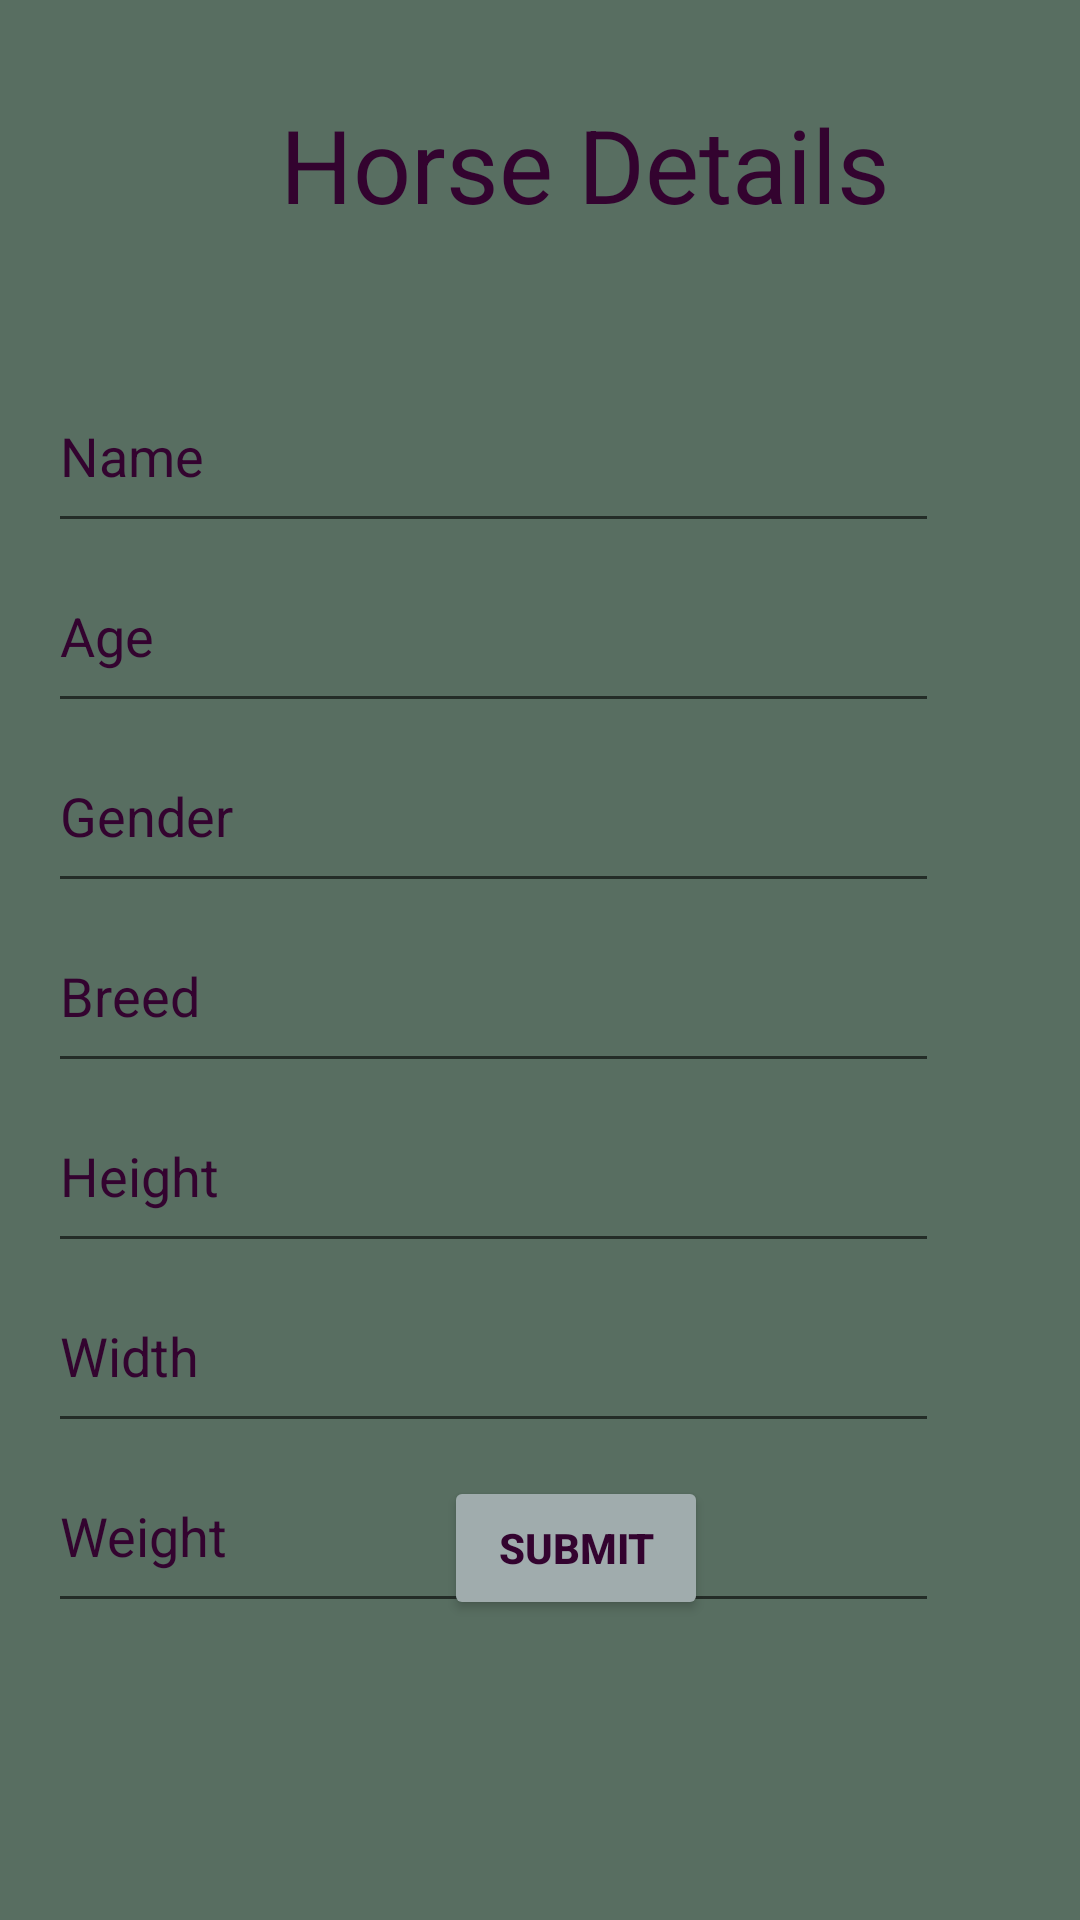

Write the Android layout XML for this screen, with the resource values it uses.
<!-- AndroidManifest.xml: application theme Theme.HorseAppTest -->
<!-- res/layout/horse_details.xml -->
<?xml version="1.0" encoding="utf-8"?>
<androidx.constraintlayout.widget.ConstraintLayout xmlns:android="http://schemas.android.com/apk/res/android"
    xmlns:app="http://schemas.android.com/apk/res-auto"
    xmlns:tools="http://schemas.android.com/tools"
    android:layout_width="match_parent"
    android:layout_height="match_parent"
    android:background="#586E61"
    android:backgroundTint="#586E61">

    <EditText
        android:id="@+id/editText"
        android:layout_width="297dp"
        android:layout_height="61dp"
        android:layout_marginStart="16dp"
        android:layout_marginTop="120dp"
        android:hint="Name"
        android:textColorHint="#33032F"
        android:textColor="#33032F"
        app:layout_constraintStart_toStartOf="parent"
        app:layout_constraintTop_toTopOf="parent" />

    <EditText
        android:id="@+id/editText2"
        android:layout_width="297dp"
        android:layout_height="61dp"
        android:layout_marginTop="60dp"
        android:hint="Age"
        android:textColorHint="#33032F"
        android:textColor="#33032F"
        app:layout_constraintStart_toStartOf="@+id/editText"
        app:layout_constraintTop_toTopOf="@id/editText" />

    <EditText
        android:id="@+id/editText3"
        android:layout_width="297dp"
        android:layout_height="61dp"
        android:layout_marginStart="0dp"
        android:layout_marginTop="60dp"
        android:hint="Gender"
        android:textColorHint="#33032F"
        android:textColor="#33032F"
        app:layout_constraintStart_toStartOf="@+id/editText2"
        app:layout_constraintTop_toTopOf="@id/editText2" />

    <EditText
        android:id="@+id/editText4"
        android:layout_width="297dp"
        android:layout_height="61dp"
        android:layout_marginStart="0dp"
        android:layout_marginTop="60dp"
        android:hint="Breed"
        android:textColorHint="#33032F"
        android:textColor="#33032F"
        app:layout_constraintStart_toStartOf="@+id/editText3"
        app:layout_constraintTop_toTopOf="@id/editText3" />

    <EditText
        android:id="@+id/editText5"
        android:layout_width="297dp"
        android:layout_height="61dp"
        android:layout_marginStart="0dp"
        android:layout_marginTop="60dp"
        android:hint="Height"
        android:textColorHint="#33032F"
        android:textColor="#33032F"
        app:layout_constraintStart_toStartOf="@+id/editText4"
        app:layout_constraintTop_toTopOf="@id/editText4" />

    <EditText
        android:id="@+id/editText6"
        android:layout_width="297dp"
        android:layout_height="61dp"
        android:layout_marginStart="0dp"
        android:layout_marginTop="60dp"
        android:hint="Width"
        android:textColorHint="#33032F"
        android:textColor="#33032F"
        app:layout_constraintStart_toStartOf="@+id/editText5"
        app:layout_constraintTop_toTopOf="@id/editText5" />

    <EditText
        android:id="@+id/editText7"
        android:layout_width="297dp"
        android:layout_height="61dp"
        android:layout_marginTop="60dp"
        android:hint="Weight"
        android:textColorHint="#33032F"
        android:textColor="#33032F"
        app:layout_constraintStart_toStartOf="@+id/editText6"
        app:layout_constraintTop_toTopOf="@id/editText6" />

    <Button
        android:id="@+id/button4"
        android:layout_width="wrap_content"
        android:layout_height="wrap_content"
        android:layout_marginStart="148dp"
        android:layout_marginBottom="100dp"
        android:backgroundTint="#A0ACAD"
        android:text="SUBMIT"
        android:textStyle="bold"
        android:textColor="#33032F"
        app:layout_constraintBottom_toBottomOf="parent"
        app:layout_constraintStart_toStartOf="parent" />

    <TextView
        android:id="@+id/textView4"
        android:layout_width="334dp"
        android:layout_height="73dp"
        android:layout_marginStart="28dp"
        android:layout_marginTop="32dp"
        android:text="Horse Details"
        android:textColor="#33032F"
        android:textAppearance="@style/TextAppearance.AppCompat.Display1"
        app:layout_constraintStart_toStartOf="parent"
        app:layout_constraintTop_toTopOf="parent"
        android:textAlignment="center"/>

</androidx.constraintlayout.widget.ConstraintLayout>
<!-- resources referenced by this layout -->
<resources>
  <style name="Theme.HorseAppTest" parent="Theme.MaterialComponents.DayNight.DarkActionBar">
          
          <item name="colorPrimary">@color/purple_500</item>
          <item name="colorPrimaryVariant">@color/purple_700</item>
          <item name="colorOnPrimary">@color/white</item>
          
          <item name="colorSecondary">@color/teal_200</item>
          <item name="colorSecondaryVariant">@color/teal_700</item>
          <item name="colorOnSecondary">@color/black</item>
          
          <item name="android:statusBarColor">?attr/colorPrimaryVariant</item>
          
      </style>
  <!-- not gathered from this repository: default colours our renderer supplied (Android Studio template values) -->
  <color name="purple_500">#FF6200EE</color>
  <color name="purple_700">#FF3700B3</color>
  <color name="teal_200">#FF03DAC5</color>
  <color name="teal_700">#FF018786</color>
  <color name="black">#FF000000</color>
  <color name="white">#FFFFFFFF</color>
</resources>
